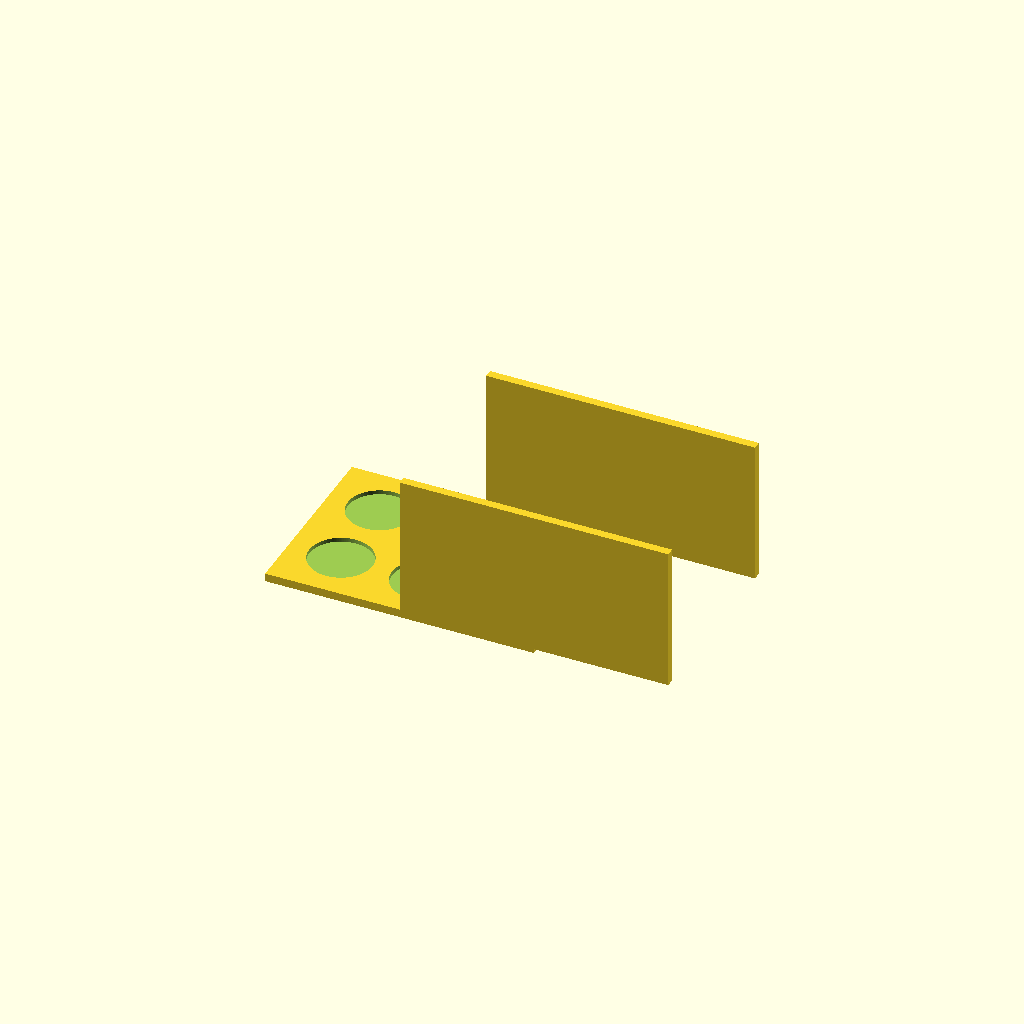
Cell 1: the model at its default parameters.
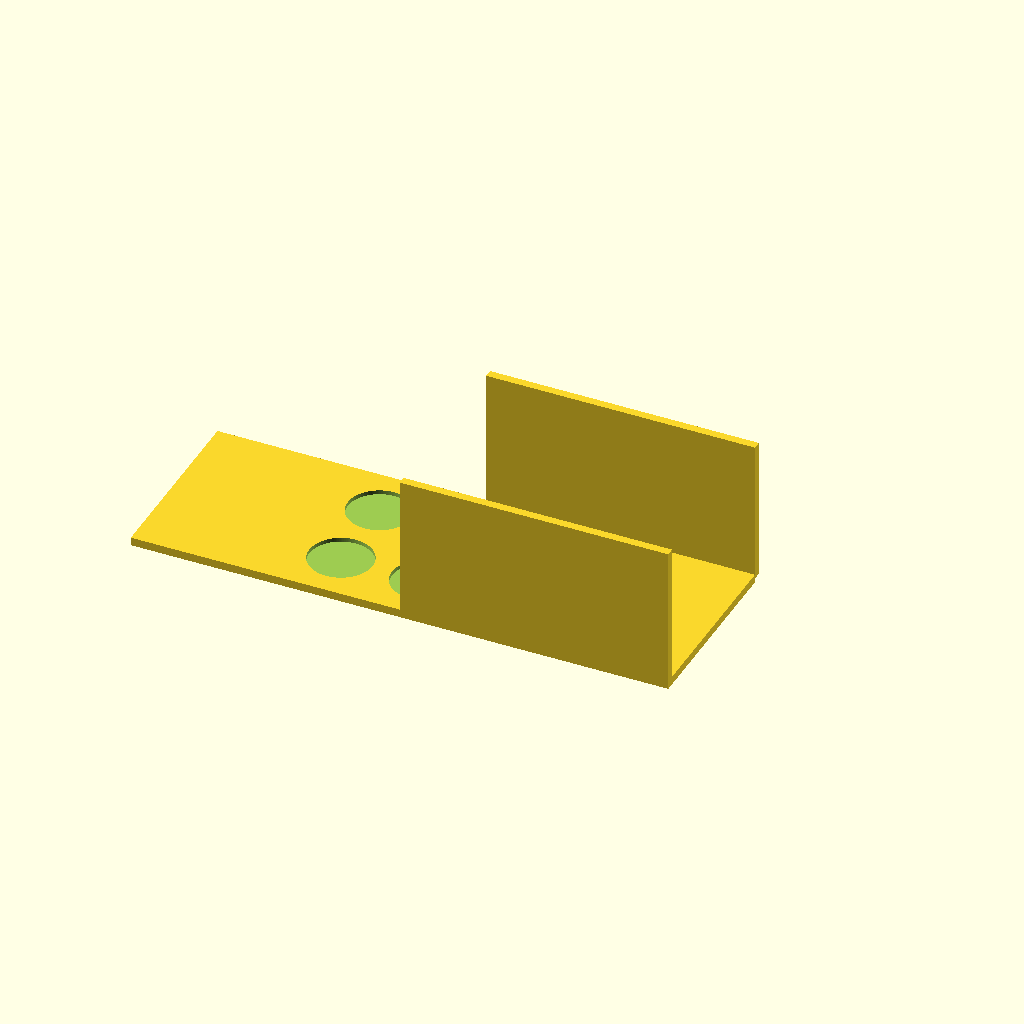
Cell 2: W_PLATE = 260 (everything else at default).
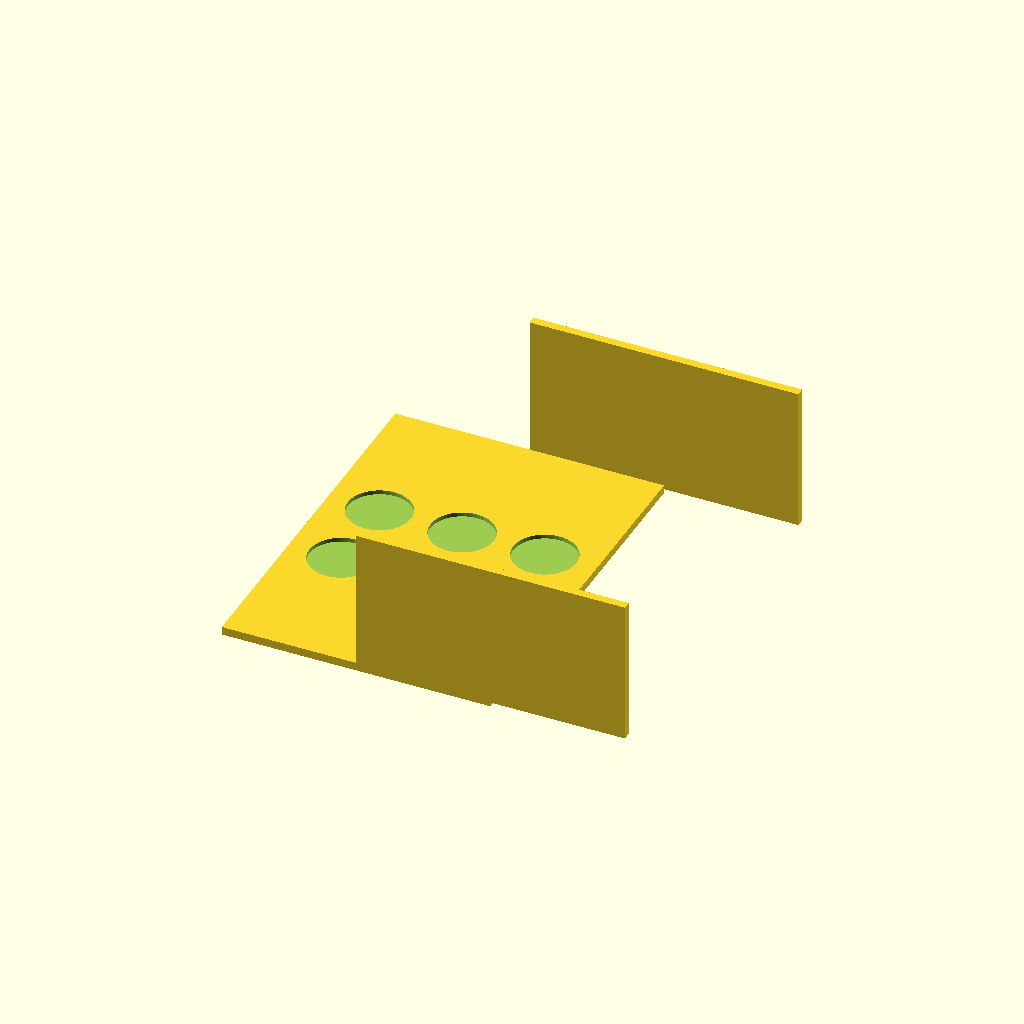
Cell 3 — D_PLATE set to 180, the other parameters unchanged.
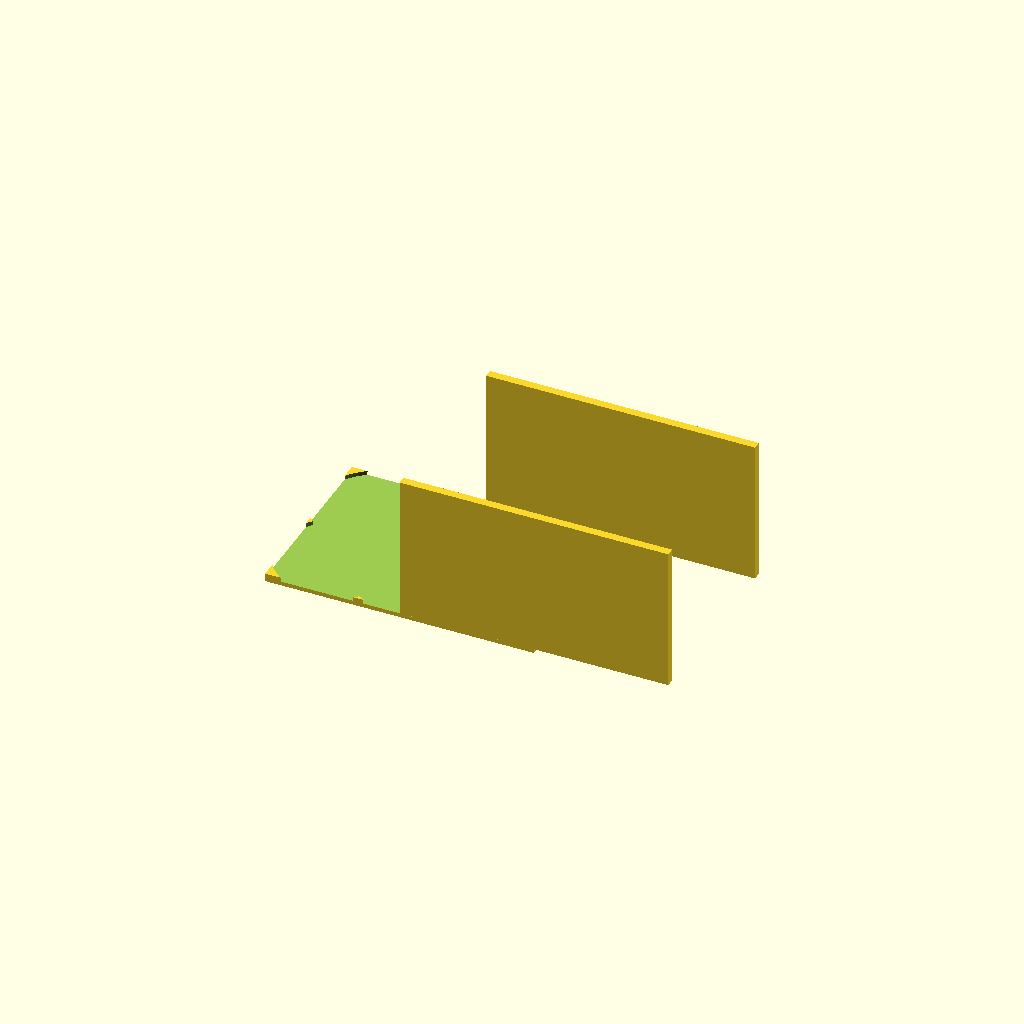
Cell 4 — D_HOLE set to 61, the other parameters unchanged.
One fixed orthographic camera (rotation 55°, 0°, 25°; colour scheme Cornfield) for every cell.
Source of the model, bench/results/gpu-base-g0/code/qwen3.5-9b/conical_rack_50ml_s7_a2.scad:
// Rack for six 50 mL conical (Falcon-type) tubes
// Print orientation: Upside down. Flat plate on bed (Z=0).
// After printing, flip over so walls stand on the bed and tubes hang down.

// --- Dimensions ---
// Plate dimensions
W_PLATE = 130; // Width (X)
D_PLATE = 90;  // Depth (Y)
T_PLATE = 4;   // Thickness (Z)

// Hole specifications
N_HOLES = 6;
D_HOLE = 30.5; // Diameter
C_HOLE_X = 40; // Centre-to-centre spacing (X)
C_HOLE_Y = 40; // Centre-to-centre spacing (Y)

// Wall specifications
L_WALL = 130;  // Length (X)
T_WALL = 4;    // Thickness (Y)
H_WALL = 70;   // Height (Z)

// --- Configuration ---
$fn = 128; // High resolution for smooth holes and walls

// --- Helper: Create the main plate with holes ---
// The plate is a solid block with cylindrical holes subtracted.
// We use a large cylinder for the plate and subtract smaller cylinders for holes.
// To ensure clean cuts, we extend the hole cylinders slightly past the plate thickness.

module create_plate() {
    // Main plate body: 130x90x4, centered at origin
    difference() {
        // Base plate: 130x90x4
        cube([W_PLATE, D_PLATE, T_PLATE], center = true);
        
        // Holes: 2 rows of 3
        // Row 1 (Y = -20) and Row 2 (Y = +20) to be centered with 40mm pitch
        for (i = [-1, 0, 1]) {
            // X positions: -60, 0, +60 (centered on 130mm plate)
            translate([i * C_HOLE_X, -20, 0]) {
                // Hole cylinder: diameter D_HOLE, height T_PLATE + 1mm overcut
                cylinder(h = T_PLATE + 1, d = D_HOLE, $fn = 128);
            }
            // X positions: -60, 0, +60 for the second row
            translate([i * C_HOLE_X, 20, 0]) {
                // Hole cylinder: diameter D_HOLE, height T_PLATE + 1mm overcut
                cylinder(h = T_PLATE + 1, d = D_HOLE, $fn = 128);
            }
        }
    }
}

// --- Helper: Create the side walls ---
// Walls run along the two long edges of the plate (Y = -45 and Y = +45).
// They are 130mm long (X), 4mm thick (Y), and rise to Z=70.
module create_walls() {
    // Left Wall (at Y = -45)
    translate([0, -D_PLATE/2, 0]) {
        cube([L_WALL, T_WALL, H_WALL], center = false);
    }
    
    // Right Wall (at Y = +45)
    translate([0, D_PLATE/2, 0]) {
        cube([L_WALL, T_WALL, H_WALL], center = false);
    }
}

// --- Main Assembly ---
// Combine plate and walls.
// Note: The walls are printed flush with the plate edges.
// Since the plate is 4mm thick and walls are 4mm thick, they align perfectly at the interface.

union() {
    create_plate();
    create_walls();
}
Parameter table extracted from the source (name, type, default, range or options):
W_PLATE: number, default 130
D_PLATE: number, default 90
T_PLATE: number, default 4
N_HOLES: number, default 6
D_HOLE: number, default 30.5
C_HOLE_X: number, default 40
C_HOLE_Y: number, default 40
L_WALL: number, default 130
T_WALL: number, default 4
H_WALL: number, default 70
